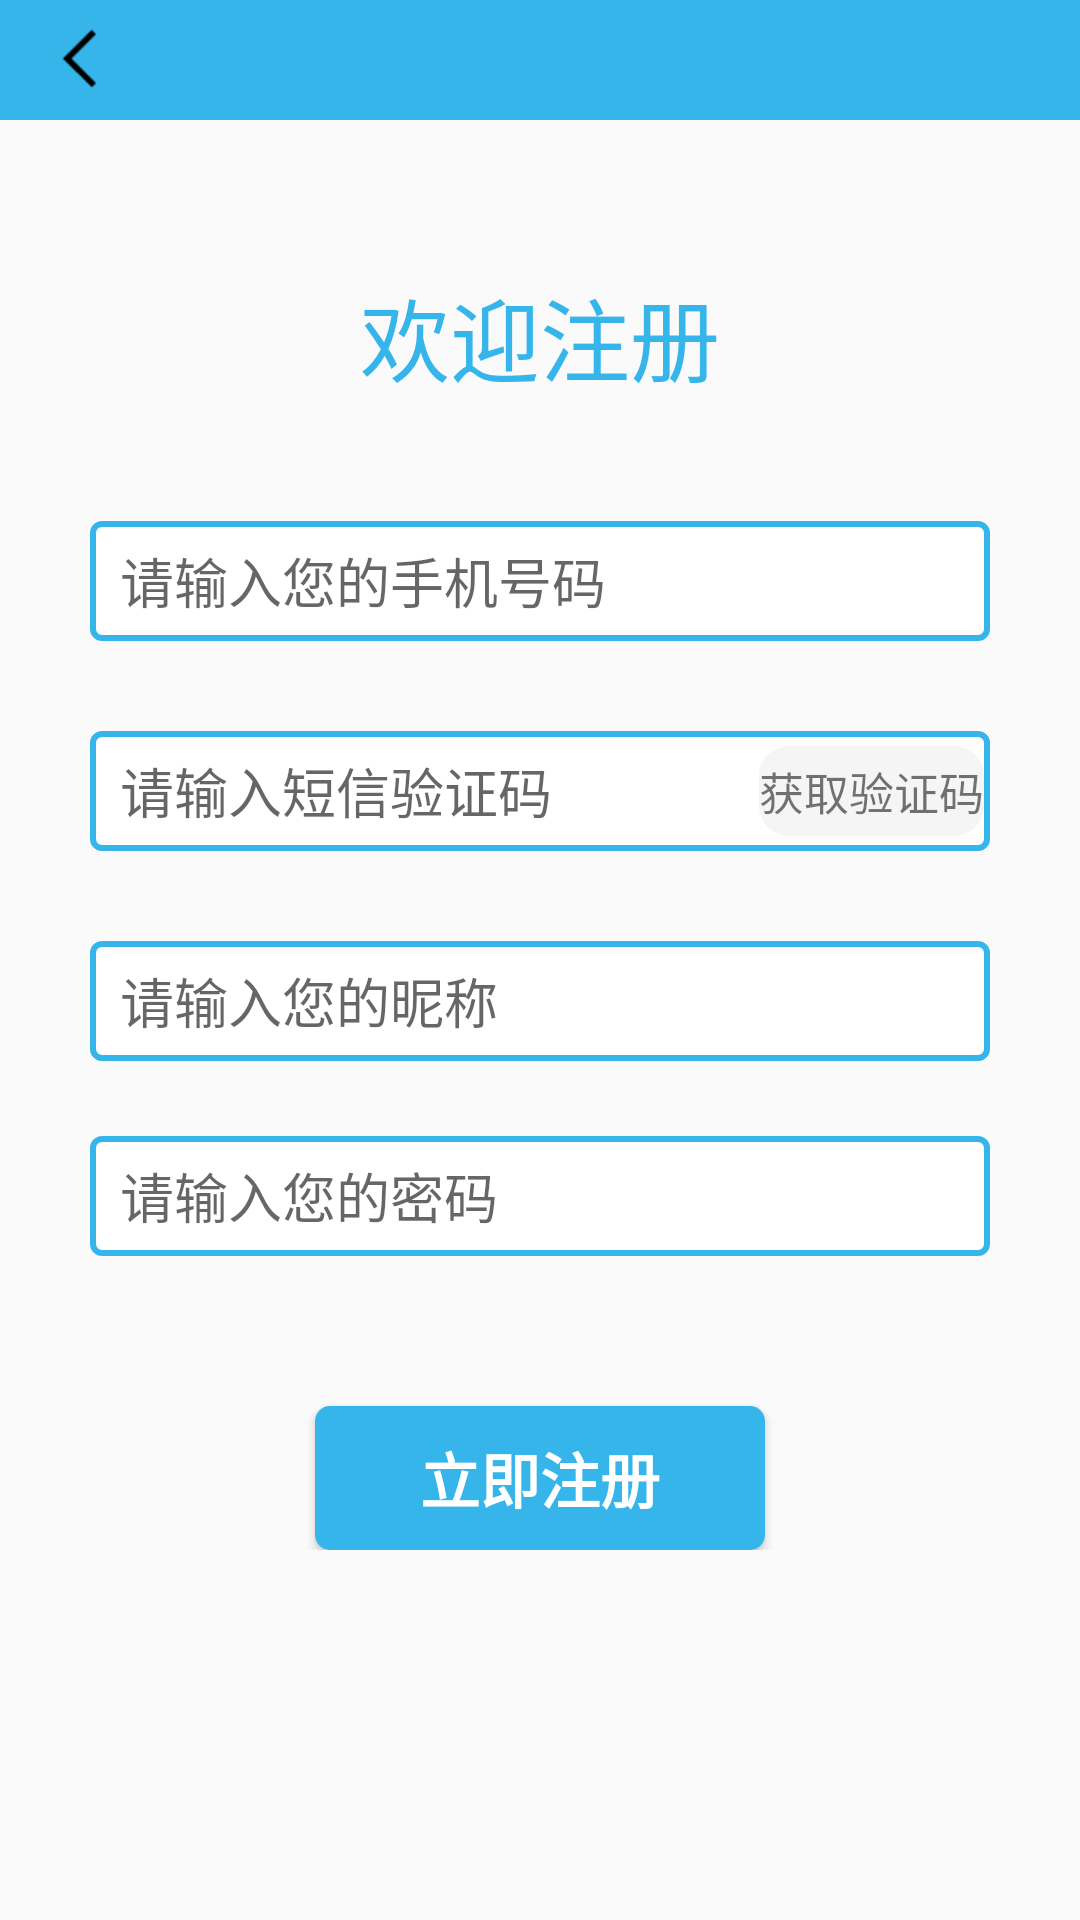

Write the Android layout XML for this screen, with the resource values it uses.
<!-- AndroidManifest.xml: application theme AppTheme -->
<!-- res/layout/activity_new_user.xml -->
<?xml version="1.0" encoding="utf-8"?>
<ScrollView xmlns:android="http://schemas.android.com/apk/res/android"
    xmlns:app="http://schemas.android.com/apk/res-auto"
    xmlns:tools="http://schemas.android.com/tools"
    android:layout_width="match_parent"
    android:layout_height="match_parent"
    tools:context=".mine.activity.NewUserActivity"
    android:orientation="vertical">
    <LinearLayout
        android:layout_width="match_parent"
        android:layout_height="wrap_content"
        android:orientation="vertical">
        <RelativeLayout
            android:layout_width="match_parent"
            android:layout_height="40dp"
            android:background="@drawable/titlebackground">
            <ImageView
                android:id="@+id/iv_back"
                android:layout_width="25dp"
                android:layout_height="25dp"
                android:layout_marginLeft="15dp"
                android:src="@drawable/mine_leftarrow"
                android:layout_centerVertical="true"/>
        </RelativeLayout>
        <LinearLayout
            android:layout_width="wrap_content"
            android:layout_height="wrap_content"
            android:orientation="vertical"
            android:layout_gravity="center_horizontal"
            android:layout_marginTop="50dp"
            android:layout_marginBottom="30dp">
            
                
                
                
                
            <TextView
                android:layout_width="wrap_content"
                android:layout_height="wrap_content"
                android:text="欢迎注册"
                android:textSize="30sp"
                android:textColor="#36b5ea"
                android:layout_marginBottom="10dp"/>
        </LinearLayout>
        <LinearLayout
            android:layout_width="match_parent"
            android:layout_height="wrap_content"
            android:orientation="horizontal"
            android:layout_marginBottom="20sp"
            android:gravity="center_horizontal">
            <EditText
                android:id="@+id/et_new_phone"
                android:layout_width="match_parent"
                android:layout_height="40dp"
                android:layout_marginRight="30dp"
                android:layout_marginLeft="30dp"
                android:ems="10"
                android:inputType="number"
                android:hint="请输入您的手机号码"
                android:paddingLeft="10dp"
                android:background="@drawable/mine_btn_style_2"
                tools:layout_editor_absoluteX="70dp"
                tools:layout_editor_absoluteY="159dp" />
        </LinearLayout>
        <RelativeLayout
            android:layout_width="wrap_content"
            android:layout_marginBottom="20dp"
            android:layout_height="wrap_content">
            <LinearLayout
                android:layout_width="match_parent"
                android:layout_height="wrap_content"
                android:orientation="horizontal"
                android:layout_marginTop="20dp"
                android:layout_centerVertical="true">
                <EditText
                    android:id="@+id/et_new_msgcode"
                    android:layout_width="match_parent"
                    android:layout_height="40dp"
                    android:layout_marginLeft="30dp"
                    android:layout_marginRight="30dp"
                    android:ems="10"
                    android:inputType="number"
                    android:hint="请输入短信验证码"
                    android:paddingLeft="10dp"
                    android:background="@drawable/mine_btn_style_2" />

            </LinearLayout>
            <TextView
                android:id="@+id/tv_get_msgcode"
                android:layout_width="wrap_content"
                android:layout_height="30dp"
                android:text="获取验证码"
                android:background="@drawable/mine_btn_style_3"
                android:gravity="center_vertical"
                android:textSize="15sp"
                android:layout_marginRight="32dp"
                android:layout_centerVertical="true"
                android:layout_alignParentRight="true"/>
        </RelativeLayout>

        <LinearLayout
            android:layout_width="match_parent"
            android:layout_height="wrap_content"
            android:orientation="horizontal"
            android:layout_marginBottom="20dp"
            android:gravity="center_horizontal">
            <EditText
                android:id="@+id/et_new_username"
                android:layout_width="match_parent"
                android:layout_height="40dp"
                android:layout_marginRight="30dp"
                android:layout_marginLeft="30dp"
                android:ems="10"
                android:hint="请输入您的昵称"
                android:paddingLeft="10dp"
                android:background="@drawable/mine_btn_style_2"
                tools:layout_editor_absoluteX="70dp"
                tools:layout_editor_absoluteY="159dp" />
        </LinearLayout>
        <LinearLayout
            android:layout_width="match_parent"
            android:layout_height="wrap_content"
            android:orientation="horizontal"
            android:layout_marginTop="5dp"
            android:gravity="center_horizontal">
            <EditText
                android:id="@+id/et_new_password"
                android:layout_width="match_parent"
                android:layout_height="40dp"
                android:layout_marginRight="30dp"
                android:layout_marginLeft="30dp"
                android:ems="10"
                android:inputType="textPassword"
                android:hint="请输入您的密码"
                android:paddingLeft="10dp"
                android:background="@drawable/mine_btn_style_2"
                tools:layout_editor_absoluteX="70dp"
                tools:layout_editor_absoluteY="159dp" />
        </LinearLayout>
        >

        <Button
            android:id="@+id/btn_new_user"
            android:layout_width="150dp"
            android:layout_height="wrap_content"
            android:layout_gravity="center_horizontal"
            android:layout_marginTop="50dp"
            android:text="立即注册"
            android:textSize="20sp"
            android:textStyle="bold"
            android:textColor="#fff"
            android:background="@drawable/mine_btn_style_1"
            tools:layout_editor_absoluteX="148dp"
            tools:layout_editor_absoluteY="359dp" />

    </LinearLayout>

</ScrollView>
<!-- resources referenced by this layout -->
<resources>
  <!-- drawable mine_btn_style_1 (drawable) -->
  <?xml version="1.0" encoding="utf-8"?>
  <selector xmlns:android="http://schemas.android.com/apk/res/android">
      <item android:state_pressed="true">
          <shape android:shape="rectangle">
              <solid android:color="#6633ff"/>
              <corners android:radius="5dp"/>
  
  
          </shape>
  
      </item>
      <item android:state_pressed="false">
          <shape android:shape="rectangle">
              <solid android:color="#36b5ea"/>
  
              <corners android:radius="5dp"/>
          </shape>
  
      </item>
  </selector>
  <!-- drawable mine_btn_style_2 (drawable) -->
  <?xml version="1.0" encoding="utf-8"?>
  <shape xmlns:android="http://schemas.android.com/apk/res/android"
      android:shape="rectangle">
      <stroke
          android:width="2dp"
          android:color="#36b5ea"/>
      <corners
          android:radius="3dp"/>
      <solid
          android:color="#fff" />
  </shape>
  <!-- drawable mine_btn_style_3 (drawable) -->
  <?xml version="1.0" encoding="utf-8"?>
  <selector xmlns:android="http://schemas.android.com/apk/res/android">
      <item android:state_pressed="true">
          <shape android:shape="rectangle">
              <solid android:color="#F8F8FF"/>
              <corners android:radius="10dp"/>
  
  
          </shape>
  
      </item>
      <item android:state_pressed="false">
          <shape android:shape="rectangle">
              <solid android:color="#F5F5F5"/>
  
              <corners android:radius="10dp"/>
          </shape>
  
      </item>
  </selector>
  <!-- drawable mine_leftarrow: png bitmap (drawable-hdpi, 245 bytes) -->
  <!-- drawable titlebackground (drawable) -->
  <?xml version="1.0" encoding="utf-8"?>
  <shape xmlns:android="http://schemas.android.com/apk/res/android"
      android:shape="rectangle">
      <solid
          android:color="#36b5ea"/>
  </shape>
  <!-- drawable welcome: png bitmap (drawable-hdpi, 867 bytes) -->
  <style name="AppTheme" parent="Theme.AppCompat.Light.DarkActionBar">
          
          <item name="colorPrimary">@color/colorPrimary</item>
          <item name="colorPrimaryDark">@color/colorPrimaryDark</item>
          <item name="colorAccent">@color/colorAccent</item>
      </style>
  <color name="colorPrimary">#008577</color>
  <color name="colorPrimaryDark">#36b5ea</color>
  <color name="colorAccent">#D81B60</color>
</resources>
